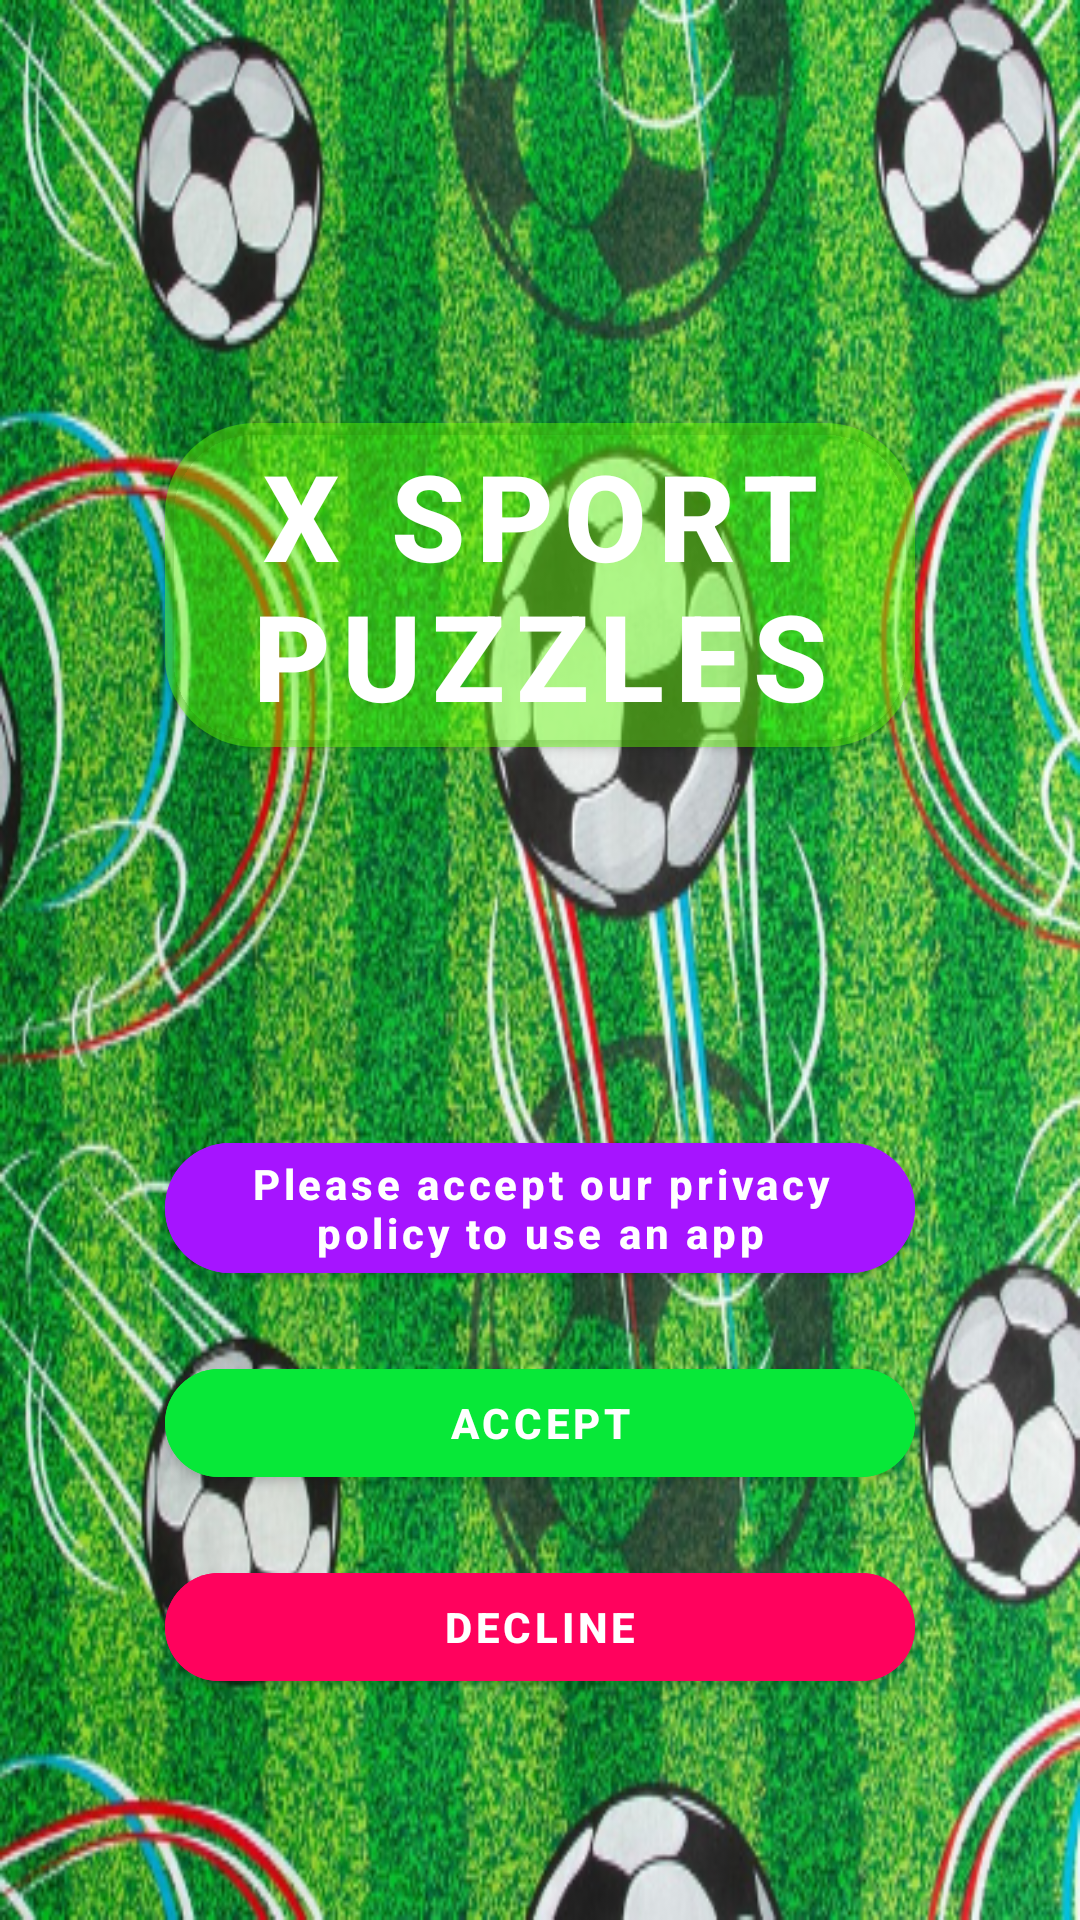

This screen was rendered from an Android layout file. Write that file and the resources it references.
<!-- AndroidManifest.xml: application theme Theme.PuzzleJigsaw -->
<!-- res/layout/activity_main.xml -->
<?xml version="1.0" encoding="utf-8"?>
<LinearLayout xmlns:android="http://schemas.android.com/apk/res/android"
    xmlns:app="http://schemas.android.com/apk/res-auto"
    xmlns:tools="http://schemas.android.com/tools"
    android:layout_width="match_parent"
    android:orientation="vertical"
    android:layout_height="match_parent"
    android:background="@drawable/img_back"
    android:padding="15dp"
    tools:context=".MainActivity">

    <com.google.android.material.button.MaterialButton
        android:layout_width="match_parent"
        android:layout_height="wrap_content"
        android:layout_marginTop="120dp"
        android:text="X Sport Puzzles"
        android:id="@+id/mainText"
        android:textSize="40dp"
        android:elevation="4dp"
        app:cornerRadius="30sp"
        android:backgroundTint="@color/lightgreen"
        android:layout_marginStart="40dp"
        android:layout_marginEnd="40dp"
        android:textStyle="bold"/>


    <com.google.android.material.button.MaterialButton
        android:id="@+id/policy"
        android:layout_width="match_parent"
        android:layout_height="wrap_content"
        android:layout_marginStart="40dp"
        android:layout_marginTop="120dp"
        android:layout_marginEnd="40dp"
        android:backgroundTint="#A614FF"
        android:elevation="4dp"
        android:text="Please accept our privacy policy to use an app"
        android:textAllCaps="false"
        android:textSize="14dp"
        android:textStyle="bold"
        app:cornerRadius="30sp" />

    <com.google.android.material.button.MaterialButton
        android:id="@+id/accept"
        android:layout_width="match_parent"
        android:layout_height="wrap_content"
        android:layout_marginTop="20dp"
        android:text="ACCEPT"
        android:textSize="14dp"
        android:elevation="4dp"
        app:cornerRadius="30sp"
        android:backgroundTint="#07E838"
        android:layout_marginStart="40dp"
        android:layout_marginEnd="40dp"
        android:textStyle="bold"/>

    <com.google.android.material.button.MaterialButton
        android:id="@+id/decline"
        android:layout_width="match_parent"
        android:layout_height="wrap_content"
        android:layout_marginTop="20dp"
        android:text="DECLINE"
        android:textSize="14dp"
        android:elevation="4dp"
        app:cornerRadius="30sp"
        android:backgroundTint="#FF025D"
        android:layout_marginStart="40dp"
        android:layout_marginEnd="40dp"
        android:textStyle="bold"/>










</LinearLayout>
<!-- resources referenced by this layout -->
<resources>
  <color name="lightgreen">#4060FD00</color>
  <!-- drawable img_back: png bitmap (drawable-ldpi, 293474 bytes) -->
  <style name="Theme.PuzzleJigsaw" parent="Theme.MaterialComponents.Light.NoActionBar">
          
          <item name="colorPrimary">@color/purple_500</item>
          <item name="colorPrimaryVariant">@color/purple_700</item>
          <item name="colorOnPrimary">@color/white</item>
          
          <item name="colorSecondary">@color/teal_200</item>
          <item name="colorSecondaryVariant">@color/teal_700</item>
          <item name="colorOnSecondary">@color/black</item>
          
          <item name="android:statusBarColor" tools:targetApi="l">#4AB450</item>
          
      </style>
  <color name="purple_500">#FF6200EE</color>
  <color name="purple_700">#FF3700B3</color>
  <color name="white">#FFFFFFFF</color>
  <color name="teal_200">#FF03DAC5</color>
  <color name="teal_700">#FF018786</color>
  <color name="black">#FF000000</color>
</resources>
